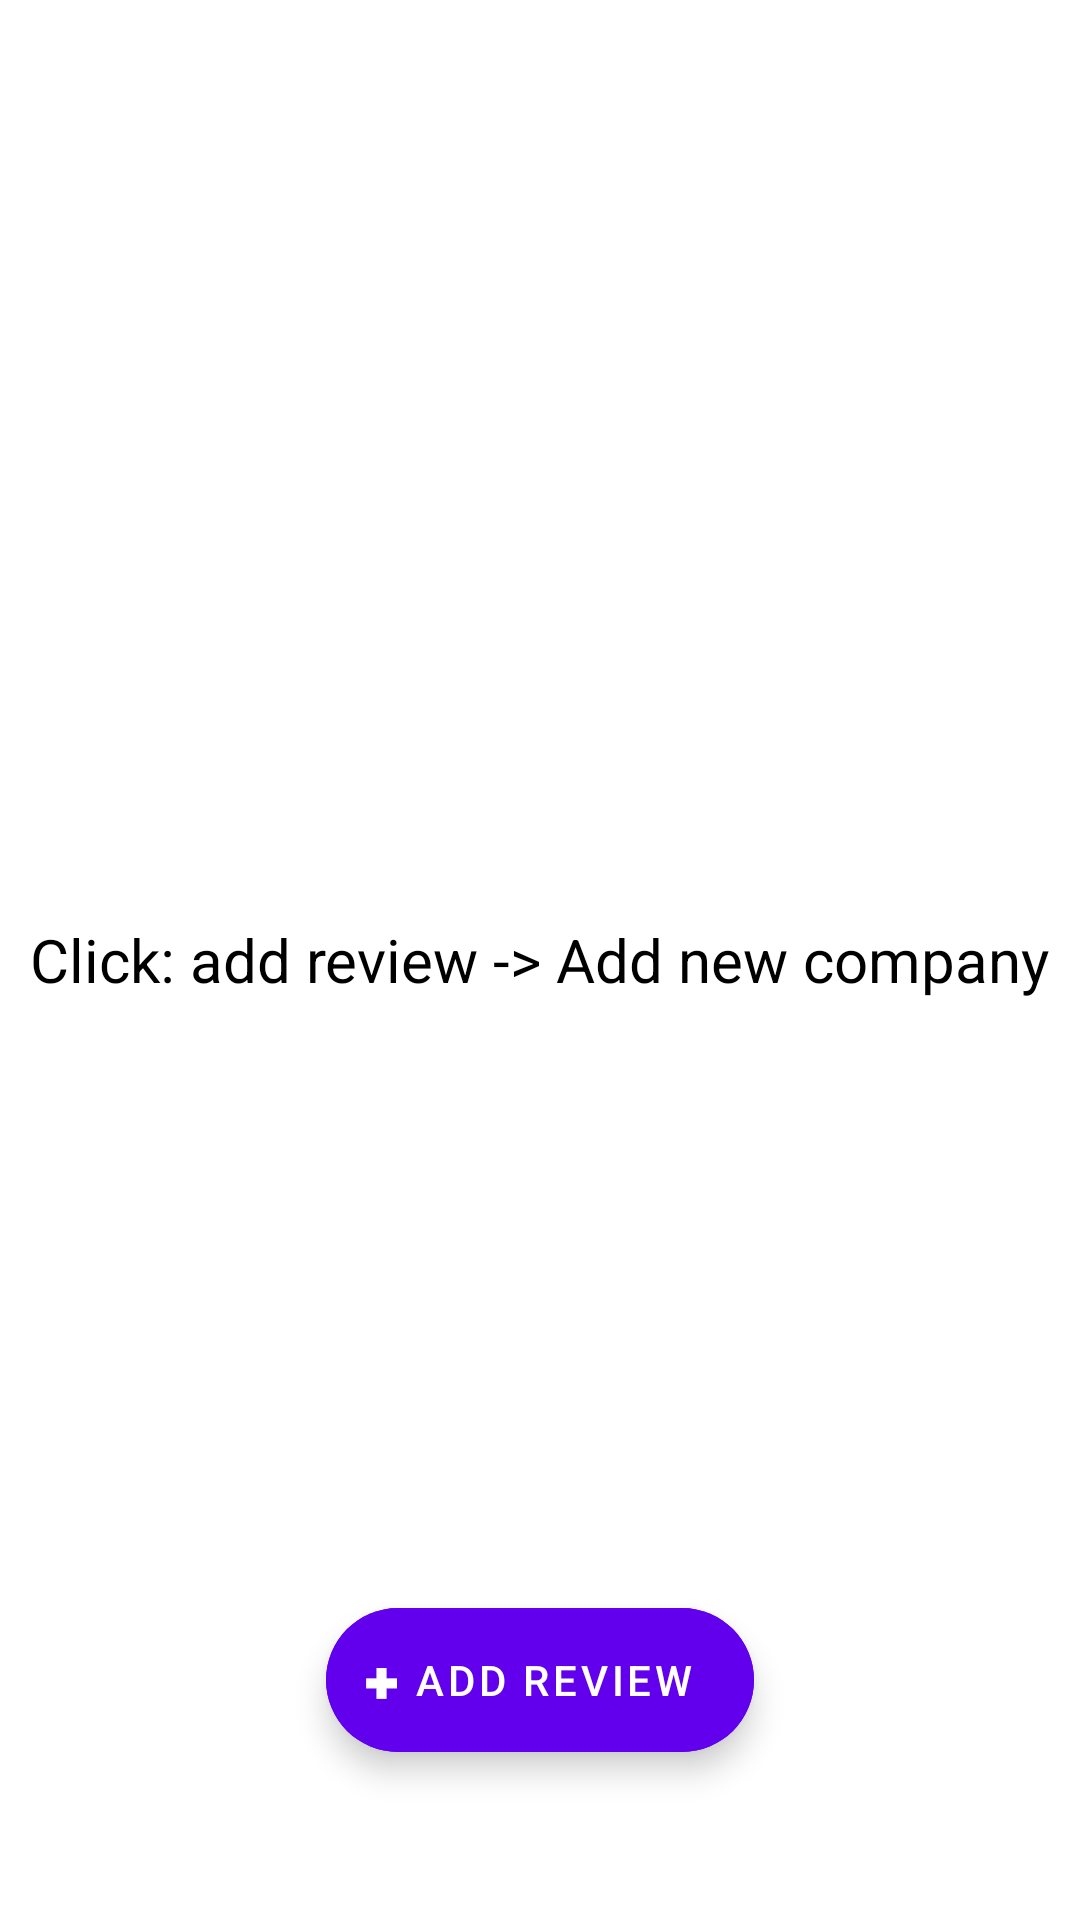

Layout XML and referenced resources for this Android screen:
<!-- AndroidManifest.xml: application theme Theme.Lists -->
<!-- res/layout/fragment_list.xml -->
<?xml version="1.0" encoding="utf-8"?>
<FrameLayout xmlns:android="http://schemas.android.com/apk/res/android"
    xmlns:app="http://schemas.android.com/apk/res-auto"
    xmlns:tools="http://schemas.android.com/tools"
    android:id="@+id/coordinatorId"
    android:layout_width="match_parent"
    android:layout_height="match_parent">


    <androidx.recyclerview.widget.RecyclerView
        android:id="@+id/companyList"
        android:layout_width="match_parent"
        android:layout_height="match_parent"
        android:clipToPadding="false"
        android:paddingBottom="100dp"
        app:layout_behavior="@string/appbar_scrolling_view_behavior"
        app:layout_constraintBottom_toBottomOf="parent"
        app:layout_constraintEnd_toEndOf="parent"
        app:layout_constraintStart_toStartOf="parent"
        app:layout_constraintTop_toTopOf="parent"
        tools:itemCount="7"
        tools:listitem="@layout/item_company" />

    <TextView
        android:id="@+id/emptyRecyclerViewMessage"
        android:layout_width="wrap_content"
        android:layout_height="wrap_content"
        android:layout_gravity="center_horizontal |center_vertical"
        android:text="@string/click_add_review_add_new_company"
        android:textColor="@color/black"
        android:textSize="20sp" />

    <com.google.android.material.floatingactionbutton.ExtendedFloatingActionButton
        android:id="@+id/addReviewFAB"
        android:layout_width="wrap_content"
        android:layout_height="wrap_content"
        android:layout_gravity="bottom |center_horizontal"
        android:layout_marginBottom="?actionBarSize"
        android:backgroundTint="@color/purple_500"
        android:gravity="center"
        android:text="@string/add_review"
        android:textColor="@color/white" />
</FrameLayout>
<!-- res/layout/item_company.xml (included above) -->
<?xml version="1.0" encoding="utf-8"?>
<androidx.constraintlayout.widget.ConstraintLayout xmlns:android="http://schemas.android.com/apk/res/android"
    xmlns:app="http://schemas.android.com/apk/res-auto"
    xmlns:tools="http://schemas.android.com/tools"
    android:layout_width="match_parent"
    android:layout_height="wrap_content"
    android:background="?attr/selectableItemBackground">

    <ImageView
        android:id="@+id/logoImage"
        android:layout_width="120dp"
        android:layout_height="120dp"
        android:background="#FFFFFF"
        android:contentDescription="@string/company_logo"
        android:padding="8dp"
        app:layout_constraintStart_toStartOf="parent"
        app:layout_constraintTop_toTopOf="parent"
        tools:src="@tools:sample/avatars" />

    <TextView
        android:id="@+id/companyName"
        android:layout_width="wrap_content"
        android:layout_height="wrap_content"
        android:layout_marginTop="16dp"
        android:textColor="@color/black"
        android:textSize="20sp"
        app:layout_constraintEnd_toEndOf="parent"
        app:layout_constraintStart_toEndOf="@id/logoImage"
        app:layout_constraintTop_toTopOf="parent"
        tools:text="Company name" />

    <TextView
        android:id="@+id/companyDescription"
        android:layout_width="290dp"
        android:layout_height="wrap_content"
        android:layout_marginTop="20dp"
        android:padding="4dp"
        app:layout_constraintEnd_toEndOf="parent"
        app:layout_constraintStart_toEndOf="@id/logoImage"
        app:layout_constraintTop_toBottomOf="@id/companyName"
        tools:text="Description" />

    <TextView
        android:id="@+id/companyRating"
        android:layout_width="wrap_content"
        android:layout_height="wrap_content"
        android:layout_marginTop="4dp"
        android:textColor="@android:color/holo_red_dark"
        android:textSize="20sp"
        app:layout_constraintEnd_toEndOf="@id/logoImage"
        app:layout_constraintStart_toStartOf="@id/logoImage"
        app:layout_constraintTop_toBottomOf="@id/logoImage"
        tools:text="Rating: 5.0" />

    <TextView
        android:id="@+id/companyLocation"
        android:layout_width="wrap_content"
        android:layout_height="wrap_content"
        android:padding="8dp"
        android:textSize="12sp"
        app:layout_constraintEnd_toEndOf="parent"
        app:layout_constraintTop_toBottomOf="@id/logoImage"
        tools:text="Location" />

    <TextView
        android:id="@+id/companyPrice"
        android:layout_width="wrap_content"
        android:layout_height="wrap_content"
        android:layout_marginTop="4dp"
        android:textSize="18sp"
        app:layout_constraintEnd_toStartOf="@id/companyLocation"
        app:layout_constraintStart_toEndOf="@id/companyRating"
        app:layout_constraintTop_toBottomOf="@id/logoImage"
        tools:text="price from 99$" />

</androidx.constraintlayout.widget.ConstraintLayout>
<!-- resources referenced by this layout -->
<resources>
  <string name="add_review"> ✚ Add review </string>
  <string name="click_add_review_add_new_company">Click: add review -&gt; Add new company</string>
  <string name="company_logo">Company logo</string>
  <style name="Theme.Lists" parent="Theme.MaterialComponents.DayNight.NoActionBar">
          
          <item name="colorPrimary">@color/purple_500</item>
          <item name="colorPrimaryVariant">@color/purple_700</item>
          <item name="colorOnPrimary">@color/white</item>
          
          <item name="colorSecondary">@color/teal_200</item>
          <item name="colorSecondaryVariant">@color/teal_700</item>
          <item name="colorOnSecondary">@color/black</item>
          
          <item name="android:statusBarColor" tools:targetApi="l">?attr/colorPrimaryVariant</item>
          
          <item name="android:listDivider">@drawable/divider</item>
      </style>
  <!-- drawable divider (drawable) -->
  <?xml version="1.0" encoding="utf-8"?>
  <shape android:shape="rectangle" xmlns:android="http://schemas.android.com/apk/res/android">
      <solid android:color="#BCBABF"/>
      <size android:height="2dp"/>
      <size android:width="2dp"/>
  </shape>
  <!-- not gathered from this repository: default colours our renderer supplied (Android Studio template values) -->
  <color name="purple_500">#FF6200EE</color>
  <color name="purple_700">#FF3700B3</color>
  <color name="teal_200">#FF03DAC5</color>
  <color name="teal_700">#FF018786</color>
  <color name="black">#FF000000</color>
  <color name="white">#FFFFFFFF</color>
</resources>
